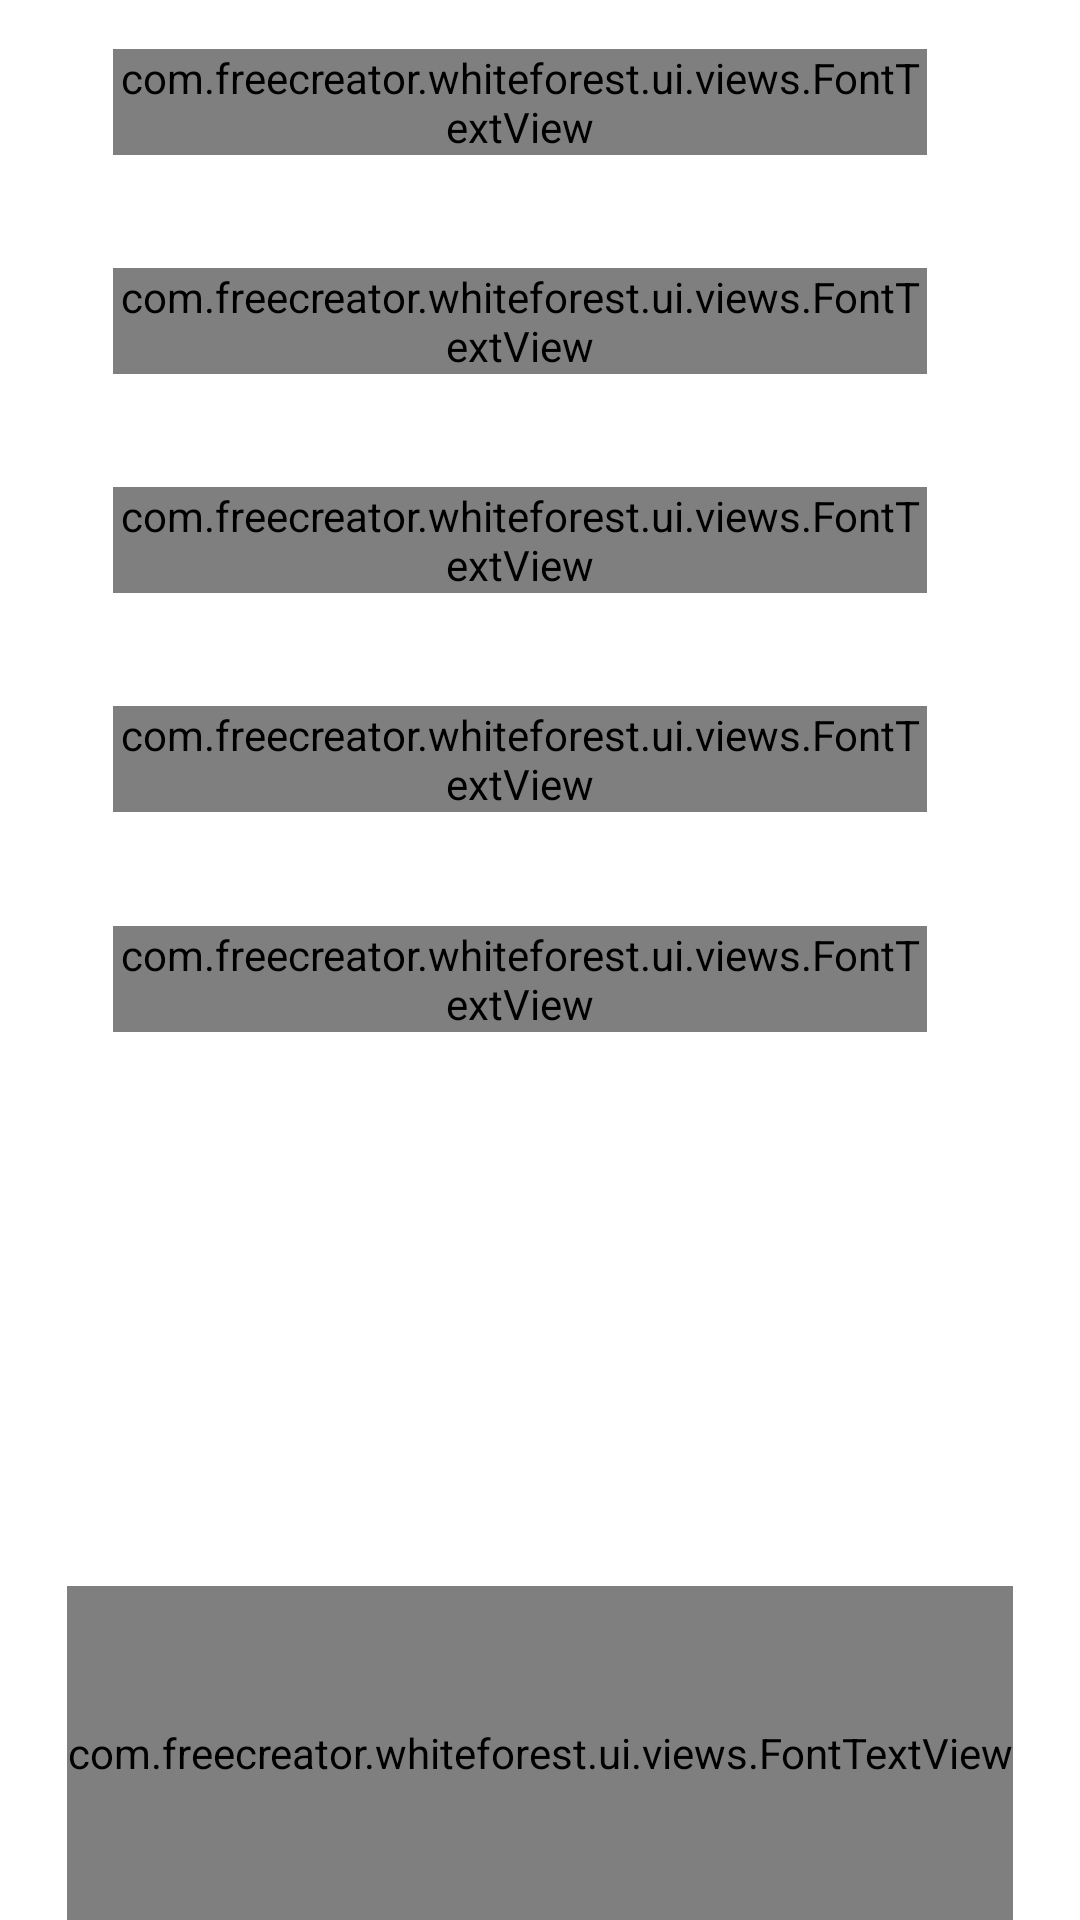

Produce the Android XML layout that renders to this screen, including the resource entries it uses.
<!-- AndroidManifest.xml: application theme Theme.MyTheme.standard -->
<!-- res/layout/fragment_register.xml -->
<LinearLayout xmlns:android="http://schemas.android.com/apk/res/android"
    android:layout_width="match_parent"
    android:layout_height="match_parent"
    android:orientation="vertical"
    xmlns:app="http://schemas.android.com/apk/res-auto">


    <LinearLayout
        android:layout_width="match_parent"
        android:layout_height="0dp"
        android:orientation="vertical"
        android:layout_weight="724">


        
        <LinearLayout
            android:orientation="horizontal"
            android:layout_weight="583"
            android:layout_width="match_parent"
            android:layout_height="0dp">

            <LinearLayout
                android:orientation="horizontal"
                android:layout_weight="75"
                android:layout_width="0dp"
                android:layout_height="match_parent">
            </LinearLayout>



            <LinearLayout
                android:orientation="vertical"
                android:layout_weight="540"
                android:layout_width="0dp"
                android:layout_height="match_parent">



                <LinearLayout
                    android:orientation="vertical"
                    android:layout_weight="71"
                    android:layout_width="match_parent"
                    android:layout_height="0dp">
                </LinearLayout>

                
                <LinearLayout
                    android:orientation="horizontal"
                    android:layout_weight="312"
                    android:layout_width="match_parent"
                    android:layout_height="0dp">


                    <com.freecreator.whiteforest.ui.views.FontTextView
                        android:textColor="@color/dark3"
                        android:text="@string/username"
                        android:textSize="@dimen/register_page_font"
                        android:layout_width="wrap_content"
                        android:layout_height="wrap_content" />

                    <LinearLayout
                        android:orientation="horizontal"
                        android:layout_width="10dp"
                        android:layout_height="match_parent">
                    </LinearLayout>

                    <LinearLayout
                        android:orientation="horizontal"
                        android:layout_width="0dp"
                        android:layout_height="match_parent"
                        android:layout_weight="1">

                        <EditText
                            android:textCursorDrawable="@null"
                            android:textColor="@color/dark3"
                            android:textSize="24sp"
                            android:layout_width="match_parent"
                            android:layout_height="wrap_content"/>
                    </LinearLayout>


                </LinearLayout>


                
                <LinearLayout
                    android:orientation="horizontal"
                    android:layout_weight="312"
                    android:layout_width="match_parent"
                    android:layout_height="0dp">


                    <com.freecreator.whiteforest.ui.views.FontTextView
                        android:textColor="@color/dark3"
                        android:text="@string/password"
                        android:textSize="@dimen/register_page_font"
                        android:layout_width="wrap_content"
                        android:layout_height="wrap_content" />

                    <LinearLayout
                        android:orientation="horizontal"
                        android:layout_width="10dp"
                        android:layout_height="match_parent">
                    </LinearLayout>

                    <LinearLayout
                        android:orientation="horizontal"
                        android:layout_width="0dp"
                        android:layout_height="match_parent"
                        android:layout_weight="1">

                        <EditText
                            android:textCursorDrawable="@null"
                            android:textColor="@color/dark3"
                            android:textSize="24sp"
                            android:layout_width="match_parent"
                            android:layout_height="wrap_content"/>
                    </LinearLayout>


                </LinearLayout>


                
                <LinearLayout
                    android:orientation="horizontal"
                    android:layout_weight="312"
                    android:layout_width="match_parent"
                    android:layout_height="0dp">


                    <com.freecreator.whiteforest.ui.views.FontTextView
                        android:textColor="@color/dark3"
                        android:text="@string/confirm_password"
                        android:textSize="@dimen/register_page_font"
                        android:layout_width="wrap_content"
                        android:layout_height="wrap_content" />

                    <LinearLayout
                        android:orientation="horizontal"
                        android:layout_width="10dp"
                        android:layout_height="match_parent">
                    </LinearLayout>

                    <LinearLayout
                        android:orientation="horizontal"
                        android:layout_width="0dp"
                        android:layout_height="match_parent"
                        android:layout_weight="1">

                        <EditText
                            android:textCursorDrawable="@null"
                            android:textColor="@color/dark3"
                            android:textSize="24sp"
                            android:layout_width="match_parent"
                            android:layout_height="wrap_content"/>
                    </LinearLayout>


                </LinearLayout>


                
                <LinearLayout
                    android:orientation="horizontal"
                    android:layout_weight="312"
                    android:layout_width="match_parent"
                    android:layout_height="0dp">


                    <com.freecreator.whiteforest.ui.views.FontTextView
                        android:textColor="@color/dark3"
                        android:text="@string/nickname"
                        android:textSize="@dimen/register_page_font"
                        android:layout_width="wrap_content"
                        android:layout_height="wrap_content" />

                    <LinearLayout
                        android:orientation="horizontal"
                        android:layout_width="10dp"
                        android:layout_height="match_parent">
                    </LinearLayout>

                    <LinearLayout
                        android:orientation="horizontal"
                        android:layout_width="0dp"
                        android:layout_height="match_parent"
                        android:layout_weight="1">

                        <EditText
                            android:textCursorDrawable="@null"
                            android:textColor="@color/dark3"
                            android:textSize="24sp"
                            android:layout_width="match_parent"
                            android:layout_height="wrap_content"/>
                    </LinearLayout>


                </LinearLayout>


                
                <LinearLayout
                    android:orientation="horizontal"
                    android:layout_weight="312"
                    android:layout_width="match_parent"
                    android:layout_height="0dp">


                    <com.freecreator.whiteforest.ui.views.FontTextView
                        android:textColor="@color/dark3"
                        android:text="@string/motto"
                        android:textSize="@dimen/register_page_font"
                        android:layout_width="wrap_content"
                        android:layout_height="wrap_content" />

                    <LinearLayout
                        android:orientation="horizontal"
                        android:layout_width="10dp"
                        android:layout_height="match_parent">
                    </LinearLayout>

                    <LinearLayout
                        android:orientation="horizontal"
                        android:layout_width="0dp"
                        android:layout_height="match_parent"
                        android:layout_weight="1">

                        <EditText
                            android:textCursorDrawable="@null"
                            android:textColor="@color/dark3"
                            android:textSize="24sp"
                            android:layout_width="match_parent"
                            android:layout_height="wrap_content"/>
                    </LinearLayout>


                </LinearLayout>


                
                <LinearLayout
                    android:orientation="horizontal"
                    android:layout_weight="312"
                    android:layout_width="match_parent"
                    android:layout_height="0dp">



                    <LinearLayout
                        android:orientation="horizontal"
                        android:layout_width="10dp"
                        android:layout_height="match_parent">
                    </LinearLayout>

                    <LinearLayout
                        android:orientation="horizontal"
                        android:layout_width="0dp"
                        android:layout_height="match_parent"
                        android:layout_weight="1">

                    </LinearLayout>

                </LinearLayout>

                
                <LinearLayout
                    android:orientation="horizontal"
                    android:layout_weight="312"
                    android:layout_width="match_parent"
                    android:layout_height="0dp">



                    <LinearLayout
                        android:orientation="horizontal"
                        android:layout_width="10dp"
                        android:layout_height="match_parent">
                    </LinearLayout>

                    <LinearLayout
                        android:orientation="horizontal"
                        android:layout_width="0dp"
                        android:layout_height="match_parent"
                        android:layout_weight="1">

                    </LinearLayout>


                </LinearLayout>

            </LinearLayout>



            <LinearLayout
                android:orientation="horizontal"
                android:layout_weight="101"
                android:layout_width="0dp"
                android:layout_height="match_parent">
            </LinearLayout>


        </LinearLayout>


    </LinearLayout>



    
    <LinearLayout
        android:orientation="vertical"
        android:layout_weight="152"
        android:layout_width="match_parent"
        android:layout_height="0dp">

        <com.freecreator.whiteforest.ui.views.FontTextView
            android:textSize="28sp"
            android:textColor="@color/dark3"
            android:layout_gravity="center_horizontal"
            android:gravity="center_vertical"
            android:text="@string/register"
            android:layout_width="wrap_content"
            android:layout_height="match_parent" />
    </LinearLayout>


</LinearLayout>
<!-- resources referenced by this layout -->
<resources>
  <color name="dark3">#333333</color>
  <dimen name="register_page_font">18dp</dimen>
  <string name="confirm_password">确认密码</string>
  <string name="motto">个性签名</string>
  <string name="nickname">昵称</string>
  <string name="password">密码:</string>
  <string name="register">注册</string>
  <string name="username">用户名:</string>
  <style name="Theme.MyTheme.standard" parent="Theme.AppCompat.Light.NoActionBar">
          <item name="android:windowBackground">@android:color/white</item>
          <item name="colorPrimaryDark">@android:color/black</item>
      </style>
</resources>
